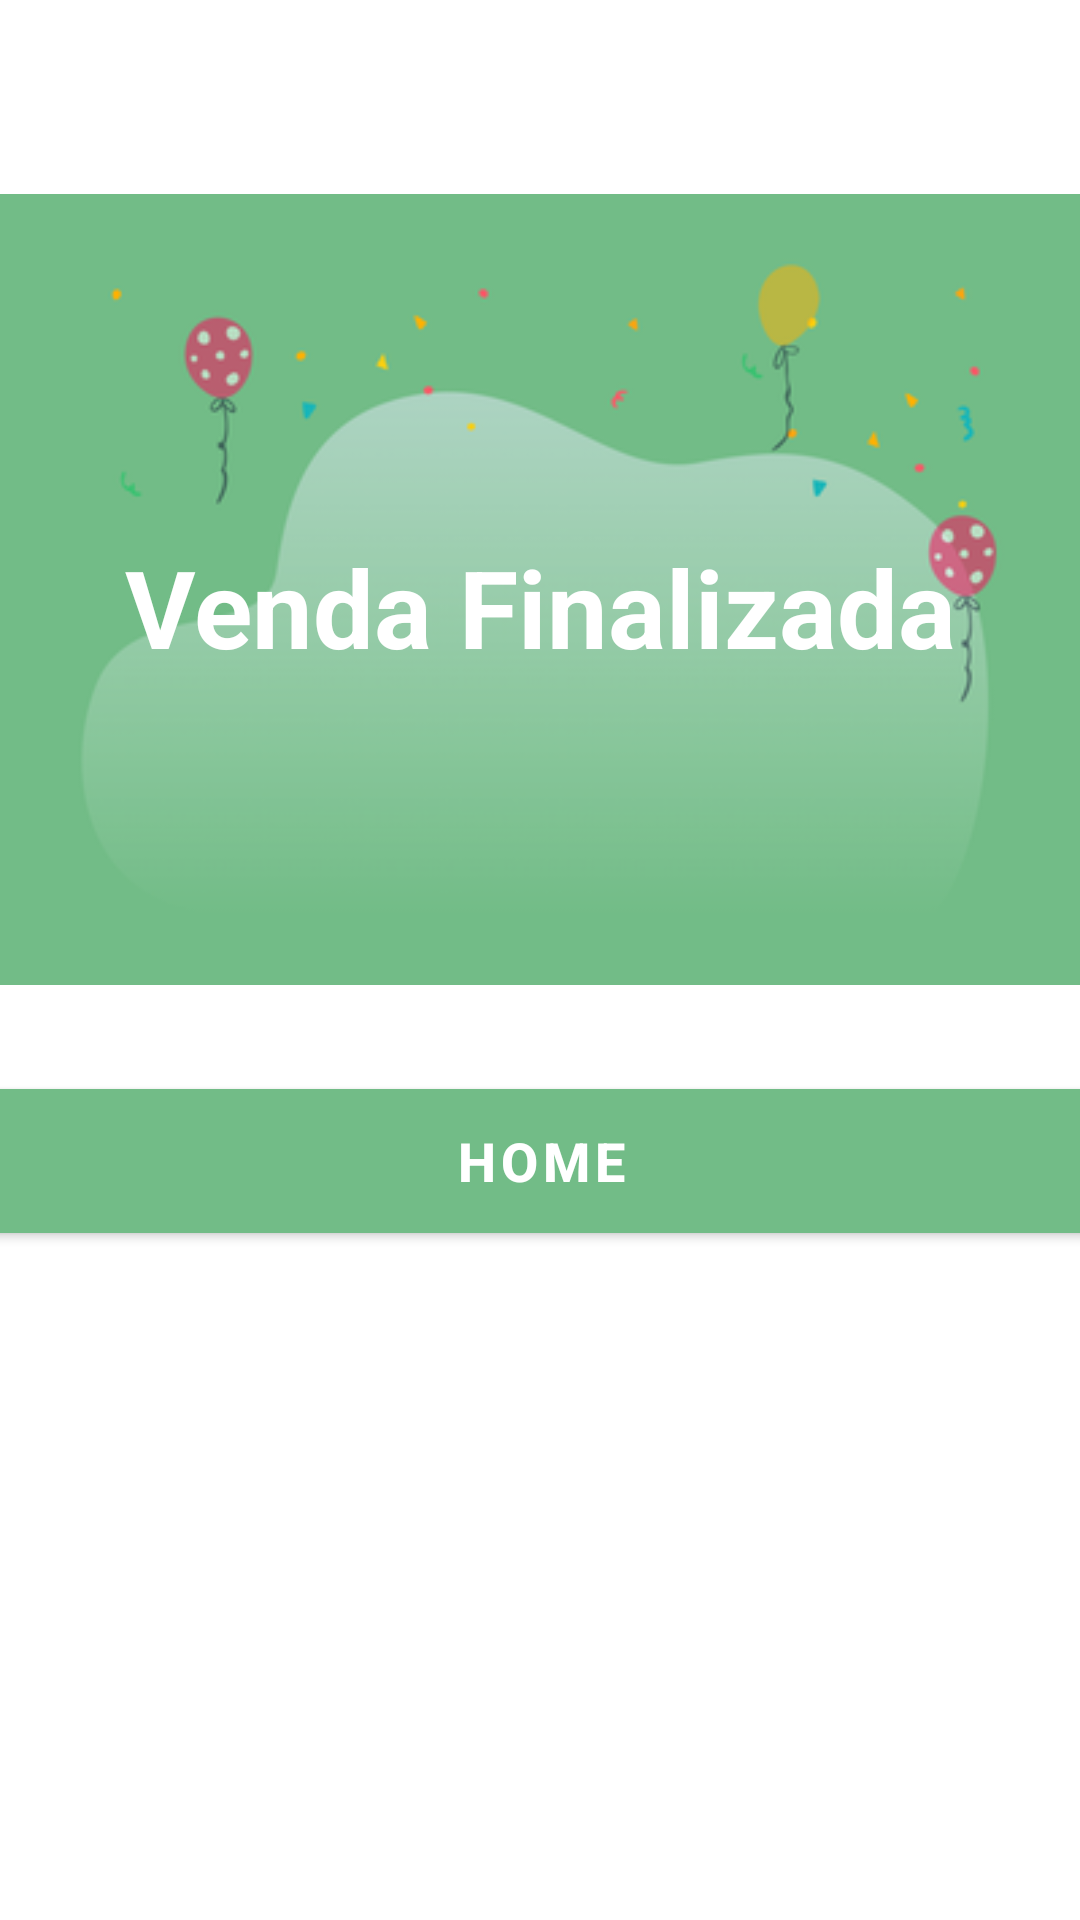

Reconstruct the res/layout file that produces this screen, plus the resources it refers to.
<!-- AndroidManifest.xml: application theme Theme.DAmazônia -->
<!-- res/layout/activity_venda_encerrada.xml -->
<?xml version="1.0" encoding="utf-8"?>
<androidx.constraintlayout.widget.ConstraintLayout xmlns:android="http://schemas.android.com/apk/res/android"
    xmlns:app="http://schemas.android.com/apk/res-auto"
    xmlns:tools="http://schemas.android.com/tools"
    android:layout_width="match_parent"
    android:layout_height="match_parent"
    tools:context=".vendaEncerrada">

    <ImageView
        android:id="@+id/imageView3"
        android:layout_width="wrap_content"
        android:layout_height="wrap_content"
        android:layout_marginTop="50dp"
        android:foregroundGravity="center_vertical|center|center_horizontal|fill"
        app:layout_constraintEnd_toEndOf="parent"
        app:layout_constraintStart_toStartOf="parent"
        app:layout_constraintTop_toTopOf="parent"
        app:srcCompat="@drawable/venda" />

    <TextView
        android:id="@+id/textView9"
        android:layout_width="wrap_content"
        android:layout_height="wrap_content"
        android:layout_marginTop="128dp"
        android:fontFamily="sans-serif"
        android:text="Venda Finalizada"
        android:textAppearance="@style/TextAppearance.AppCompat.Body1"
        android:textColor="@color/design_default_color_background"
        android:textSize="36sp"
        android:textStyle="bold"
        app:layout_constraintEnd_toEndOf="@+id/imageView3"
        app:layout_constraintStart_toStartOf="@+id/imageView3"
        app:layout_constraintTop_toTopOf="@+id/imageView3"
        tools:ignore="MissingConstraints" />

    <Button
        android:id="@+id/btnValidar"
        android:layout_width="400dp"
        android:layout_height="wrap_content"
        android:layout_centerHorizontal="true"
        android:layout_marginTop="20dp"
        android:background="#72BC87"
        android:onClick="home"
        android:text="home"
        android:textColor="@android:color/background_light"
        android:textSize="18sp"
        android:textStyle="bold"
        app:layout_constraintEnd_toEndOf="parent"
        app:layout_constraintStart_toStartOf="parent"
        app:layout_constraintTop_toBottomOf="@+id/imageView3"
        tools:ignore="MissingConstraints" />


</androidx.constraintlayout.widget.ConstraintLayout>
<!-- resources referenced by this layout -->
<resources>
  <!-- drawable venda: png bitmap (drawable, 31008 bytes) -->
  <style name="Theme.DAmazônia" parent="Theme.MaterialComponents.DayNight">
          
          <item name="colorPrimary">@color/colorPrimary</item>
          <item name="colorPrimaryDark">@color/colorPrimaryDark</item>
          <item name="colorPrimaryVariant">@color/colorPrimaryDark</item>
          <item name="colorAccent">@color/colorAccent</item>
          <item name="colorOnPrimary">@color/white</item>
          <item name="android:statusBarColor" tools:targetApi="l">?attr/colorPrimaryVariant</item>
      </style>
  <color name="colorPrimary">#72bc87</color>
  <color name="colorPrimaryDark">#3F9C43</color>
  <color name="colorAccent">#0000</color>
  <color name="white">#FFFFFFFF</color>
</resources>
